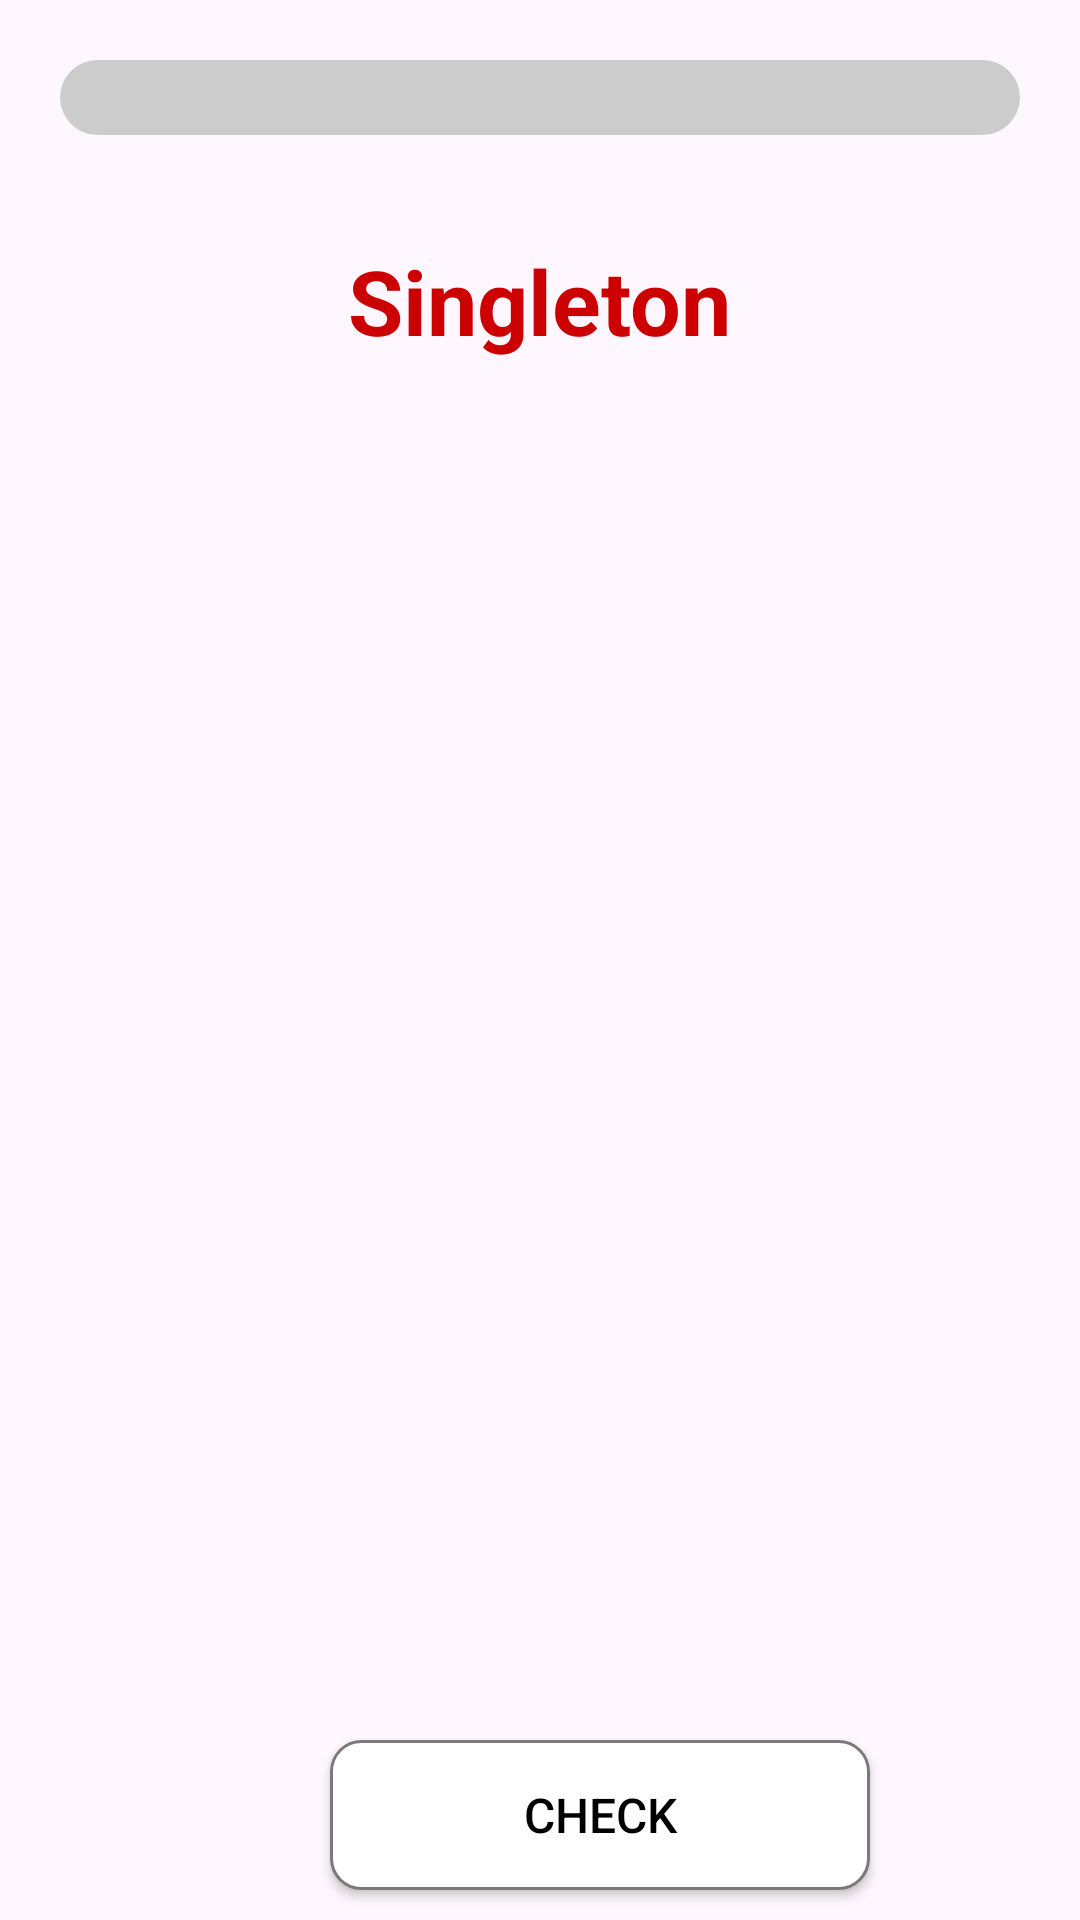

Produce the Android XML layout that renders to this screen, including the resource entries it uses.
<!-- AndroidManifest.xml: application theme Theme.DesignPattern -->
<!-- res/layout/activity_questions.xml -->
<?xml version="1.0" encoding="utf-8"?>
<androidx.constraintlayout.widget.ConstraintLayout xmlns:android="http://schemas.android.com/apk/res/android"
    xmlns:app="http://schemas.android.com/apk/res-auto"
    xmlns:tools="http://schemas.android.com/tools"
    android:id="@+id/main"
    android:layout_width="match_parent"
    android:layout_height="match_parent"
    tools:context=".QuestionsActivity">

    <LinearLayout
        android:id="@+id/linearLayout"
        android:layout_width="match_parent"
        android:layout_height="match_parent"
        android:orientation="vertical">

        <LinearLayout
            android:layout_width="match_parent"
            android:layout_height="wrap_content"
            android:orientation="vertical"
            android:padding="20dp"
            app:layout_constraintStart_toStartOf="parent"
            app:layout_constraintTop_toTopOf="parent">

            <ProgressBar
                android:id="@+id/progress_bar"
                style="?android:attr/progressBarStyleHorizontal"
                android:layout_width="match_parent"
                android:layout_height="25dp"
                android:indeterminate="false"
                android:progressDrawable="@drawable/linear_progress_bar" />

            <TextView
                android:id="@+id/tv_pattern_name"
                android:layout_width="wrap_content"
                android:layout_height="wrap_content"
                android:layout_gravity="center"
                android:layout_marginTop="35dp"
                android:text="Singleton"
                android:textColor="@android:color/holo_red_dark"
                android:textSize="30sp"
                android:textStyle="bold" />

            <ScrollView
                android:layout_width="match_parent"
                android:layout_height="wrap_content"
                android:layout_marginBottom="50dp">

                <androidx.recyclerview.widget.RecyclerView
                    android:id="@+id/rcv_question"
                    android:layout_width="match_parent"
                    android:layout_height="wrap_content"
                    />
            </ScrollView>


        </LinearLayout>

    </LinearLayout>

    <Button
        android:id="@+id/btn_Check"
        android:layout_width="180dp"
        android:layout_height="50dp"
        android:layout_gravity="center_horizontal"
        android:background="@drawable/background_answer"
        android:gravity="center"
        android:text="@string/check"
        android:textColor="@color/black"
        android:textSize="16sp"
        android:theme="@null"
        app:backgroundTint="@null"
        android:layout_marginStart="110dp"
        android:layout_marginBottom="10dp"
        app:layout_constraintBottom_toBottomOf="@+id/linearLayout"
        app:layout_constraintStart_toStartOf="parent" />

</androidx.constraintlayout.widget.ConstraintLayout>
<!-- resources referenced by this layout -->
<resources>
  <color name="black">#FF000000</color>
  <!-- drawable background_answer (drawable) -->
  <?xml version="1.0" encoding="utf-8"?>
  <layer-list xmlns:android="http://schemas.android.com/apk/res/android">
      <item>
          <shape>
              <solid android:color="@color/white"/>
              <corners android:radius="10dp"/>
              <stroke android:color="@color/gray"
                  android:width="1dp"/>
          </shape>
      </item>
  
  </layer-list>
  <!-- drawable linear_progress_bar (drawable) -->
  <?xml version="1.0" encoding="utf-8"?>
  <layer-list xmlns:android="http://schemas.android.com/apk/res/android">
      <item android:id="@android:id/background">
          <shape>
              <solid android:color="#CCCCCC"/>
              <corners android:radius="16dp"/>
          </shape>
      </item>
      <item android:id="@android:id/progress">
          <clip>
              <shape>
                  <solid android:color="#FF9900"/>
                  <corners android:radius="16dp"/>
              </shape>
          </clip>
      </item>
  </layer-list>
  <string name="check">Check</string>
  <style name="Theme.DesignPattern" parent="Base.Theme.DesignPattern" />
  <color name="white">#FFFFFFFF</color>
  <color name="gray">#7b7979</color>
  <style name="Base.Theme.DesignPattern" parent="Theme.Material3.DayNight">
          
          
      </style>
</resources>
